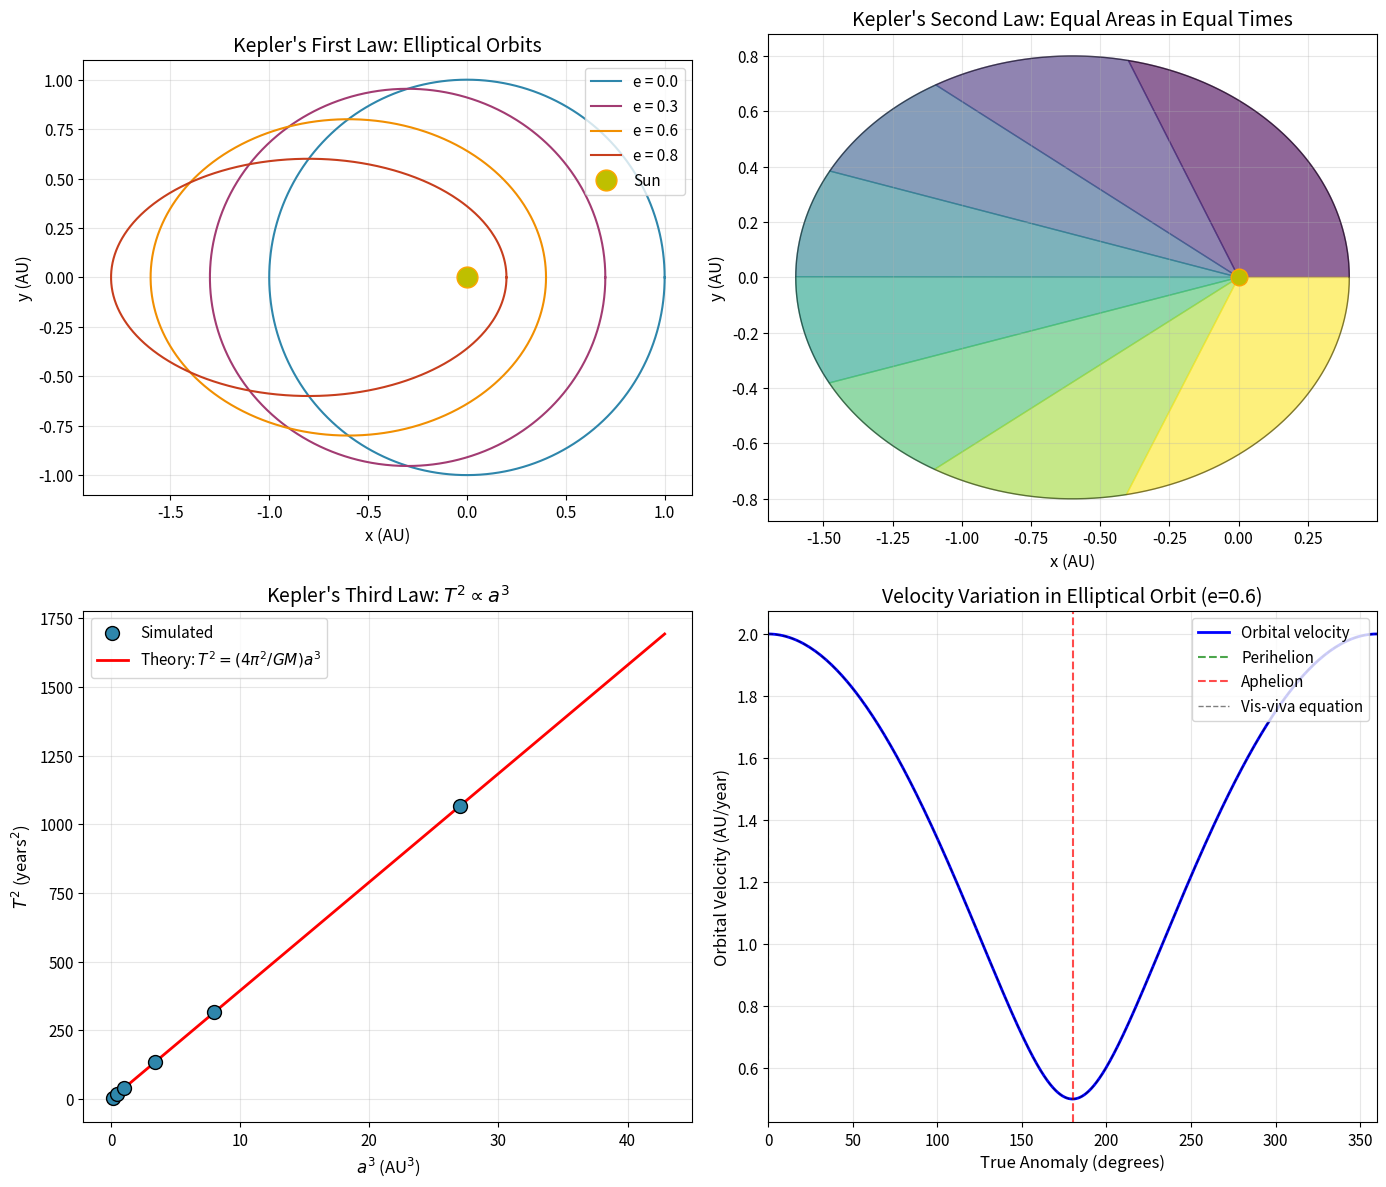

This chart was generated by the following Python code:
import numpy as np
import matplotlib.pyplot as plt
from scipy.integrate import odeint
from scipy.optimize import brentq

# Set up matplotlib for publication-quality figures
plt.rcParams['figure.figsize'] = [12, 10]
plt.rcParams['font.size'] = 11
plt.rcParams['axes.labelsize'] = 12
plt.rcParams['axes.titlesize'] = 14

# Physical constants (using normalized units where GM = 1)
GM = 1.0  # Gravitational parameter (normalized)

def orbital_equations(state, t, GM):
    """
    Equations of motion for two-body problem.
    
    Parameters:
    -----------
    state : array
        [x, y, vx, vy] - position and velocity
    t : float
        Time (unused for autonomous system)
    GM : float
        Gravitational parameter
    
    Returns:
    --------
    derivatives : array
        [vx, vy, ax, ay]
    """
    x, y, vx, vy = state
    r = np.sqrt(x**2 + y**2)
    
    # Accelerations
    ax = -GM * x / r**3
    ay = -GM * y / r**3
    
    return [vx, vy, ax, ay]

def compute_orbital_elements(state, GM):
    """
    Compute orbital elements from state vector.
    
    Returns:
    --------
    a : semi-major axis
    e : eccentricity
    """
    x, y, vx, vy = state
    r = np.sqrt(x**2 + y**2)
    v = np.sqrt(vx**2 + vy**2)
    
    # Specific orbital energy
    energy = 0.5 * v**2 - GM / r
    
    # Semi-major axis
    a = -GM / (2 * energy)
    
    # Specific angular momentum
    h = x * vy - y * vx
    
    # Eccentricity
    e = np.sqrt(1 + 2 * energy * h**2 / GM**2)
    
    return a, e

def generate_initial_conditions(a, e, GM):
    """
    Generate initial conditions at perihelion for given orbital elements.
    
    At perihelion: r = a(1-e), velocity is perpendicular to radius
    """
    r_perihelion = a * (1 - e)
    
    # Velocity at perihelion from vis-viva equation: v^2 = GM(2/r - 1/a)
    v_perihelion = np.sqrt(GM * (2/r_perihelion - 1/a))
    
    # Initial state: at perihelion on positive x-axis, velocity in +y direction
    return [r_perihelion, 0, 0, v_perihelion]

# Create figure for multiple orbit visualizations
fig = plt.figure(figsize=(14, 12))

# --- Panel 1: Orbits with different eccentricities ---
ax1 = fig.add_subplot(2, 2, 1)

eccentricities = [0.0, 0.3, 0.6, 0.8]
colors = ['#2E86AB', '#A23B72', '#F18F01', '#C73E1D']
a = 1.0  # Semi-major axis

for e, color in zip(eccentricities, colors):
    # Initial conditions
    state0 = generate_initial_conditions(a, e, GM)
    
    # Orbital period from Kepler's third law
    T = 2 * np.pi * np.sqrt(a**3 / GM)
    t = np.linspace(0, T, 1000)
    
    # Integrate orbit
    solution = odeint(orbital_equations, state0, t, args=(GM,))
    x, y = solution[:, 0], solution[:, 1]
    
    ax1.plot(x, y, color=color, linewidth=1.5, label=f'e = {e}')

# Plot Sun at focus
ax1.plot(0, 0, 'yo', markersize=15, markeredgecolor='orange', label='Sun')

ax1.set_xlabel('x (AU)')
ax1.set_ylabel('y (AU)')
ax1.set_title("Kepler's First Law: Elliptical Orbits")
ax1.legend(loc='upper right')
ax1.set_aspect('equal')
ax1.grid(True, alpha=0.3)

# --- Panel 2: Kepler's Second Law - Equal Areas ---
ax2 = fig.add_subplot(2, 2, 2)

# Use moderately eccentric orbit
e = 0.6
state0 = generate_initial_conditions(a, e, GM)
T = 2 * np.pi * np.sqrt(a**3 / GM)
t = np.linspace(0, T, 1000)
solution = odeint(orbital_equations, state0, t, args=(GM,))
x, y = solution[:, 0], solution[:, 1]

# Plot full orbit
ax2.plot(x, y, 'k-', linewidth=1, alpha=0.5)

# Highlight equal-time segments
n_segments = 8
segment_indices = np.linspace(0, len(t)-1, n_segments+1, dtype=int)
colors_segments = plt.cm.viridis(np.linspace(0, 1, n_segments))

for i in range(n_segments):
    idx_start, idx_end = segment_indices[i], segment_indices[i+1]
    
    # Create filled wedge
    wedge_x = np.concatenate([[0], x[idx_start:idx_end+1], [0]])
    wedge_y = np.concatenate([[0], y[idx_start:idx_end+1], [0]])
    ax2.fill(wedge_x, wedge_y, color=colors_segments[i], alpha=0.6)

ax2.plot(0, 0, 'yo', markersize=12, markeredgecolor='orange')
ax2.set_xlabel('x (AU)')
ax2.set_ylabel('y (AU)')
ax2.set_title("Kepler's Second Law: Equal Areas in Equal Times")
ax2.set_aspect('equal')
ax2.grid(True, alpha=0.3)

# --- Panel 3: Kepler's Third Law ---
ax3 = fig.add_subplot(2, 2, 3)

# Simulate orbits with different semi-major axes
semi_major_axes = np.array([0.5, 0.75, 1.0, 1.5, 2.0, 3.0])
measured_periods = []

for a_test in semi_major_axes:
    e_test = 0.3
    state0 = generate_initial_conditions(a_test, e_test, GM)
    
    # Theoretical period
    T_theory = 2 * np.pi * np.sqrt(a_test**3 / GM)
    t = np.linspace(0, 2*T_theory, 2000)
    
    solution = odeint(orbital_equations, state0, t, args=(GM,))
    
    # Measure period by finding when orbit completes (y crosses zero going positive)
    y_vals = solution[:, 1]
    vy_vals = solution[:, 3]
    
    # Find first complete orbit
    for j in range(1, len(y_vals)):
        if y_vals[j-1] < 0 and y_vals[j] >= 0 and vy_vals[j] > 0:
            # Linear interpolation for more accurate crossing time
            T_measured = t[j-1] + (t[j] - t[j-1]) * (-y_vals[j-1]) / (y_vals[j] - y_vals[j-1])
            measured_periods.append(T_measured)
            break

measured_periods = np.array(measured_periods)

# Plot T^2 vs a^3
ax3.scatter(semi_major_axes**3, measured_periods**2, s=100, c='#2E86AB', 
            edgecolors='black', linewidth=1, label='Simulated', zorder=5)

# Theoretical line
a_theory = np.linspace(0, 3.5**3, 100)
T2_theory = (4 * np.pi**2 / GM) * a_theory
ax3.plot(a_theory, T2_theory, 'r-', linewidth=2, label='Theory: $T^2 = (4\pi^2/GM)a^3$')

ax3.set_xlabel('$a^3$ (AU$^3$)')
ax3.set_ylabel('$T^2$ (years$^2$)')
ax3.set_title("Kepler's Third Law: $T^2 \propto a^3$")
ax3.legend()
ax3.grid(True, alpha=0.3)

# --- Panel 4: Orbital Velocity ---
ax4 = fig.add_subplot(2, 2, 4)

# Plot velocity variation for elliptical orbit
e = 0.6
state0 = generate_initial_conditions(a, e, GM)
T = 2 * np.pi * np.sqrt(a**3 / GM)
t = np.linspace(0, T, 1000)
solution = odeint(orbital_equations, state0, t, args=(GM,))

# Calculate radial distance and velocity magnitude
x, y, vx, vy = solution.T
r = np.sqrt(x**2 + y**2)
v = np.sqrt(vx**2 + vy**2)

# True anomaly
theta = np.arctan2(y, x)
theta = np.unwrap(theta)  # Make continuous

# Plot velocity vs true anomaly
ax4.plot(np.degrees(theta), v, 'b-', linewidth=2, label='Orbital velocity')

# Mark perihelion and aphelion
ax4.axvline(x=0, color='g', linestyle='--', alpha=0.7, label='Perihelion')
ax4.axvline(x=180, color='r', linestyle='--', alpha=0.7, label='Aphelion')

# Vis-viva equation prediction
theta_theory = np.linspace(0, 360, 1000)
r_theory = a * (1 - e**2) / (1 + e * np.cos(np.radians(theta_theory)))
v_theory = np.sqrt(GM * (2/r_theory - 1/a))
ax4.plot(theta_theory, v_theory, 'k--', linewidth=1, alpha=0.5, label='Vis-viva equation')

ax4.set_xlabel('True Anomaly (degrees)')
ax4.set_ylabel('Orbital Velocity (AU/year)')
ax4.set_title('Velocity Variation in Elliptical Orbit (e=0.6)')
ax4.legend(loc='upper right')
ax4.grid(True, alpha=0.3)
ax4.set_xlim(0, 360)

plt.tight_layout()
plt.savefig('plot.png', dpi=150, bbox_inches='tight')
plt.show()

print("\nVerification of Kepler's Third Law:")
print("="*50)
print(f"{'a (AU)':<10} {'T² (measured)':<15} {'T² (theory)':<15} {'Error %':<10}")
print("-"*50)
for a_val, T_meas in zip(semi_major_axes, measured_periods):
    T2_meas = T_meas**2
    T2_theory = (4 * np.pi**2 / GM) * a_val**3
    error = abs(T2_meas - T2_theory) / T2_theory * 100
    print(f"{a_val:<10.2f} {T2_meas:<15.4f} {T2_theory:<15.4f} {error:<10.4f}")